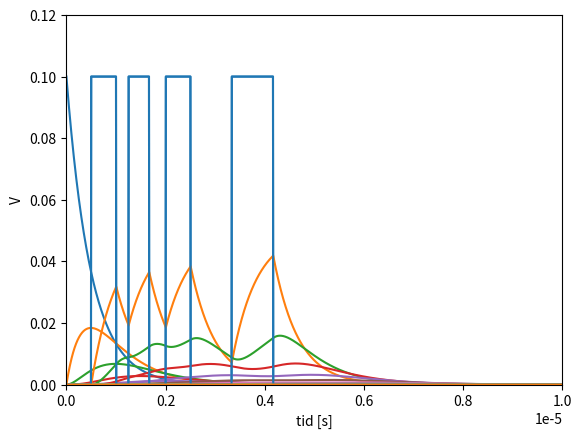

Reproduce this figure in Python.
### Obligatorisk innlevering 2, oppgave 1 ###
# Skal skrive et program som beregner bevegelsen til staven

import numpy as np
import matplotlib.pyplot as plt
"""
n = 10000            # tidssteg
T = 14              # tid [sek]
dt = T/n            # ∆t, ett tidssteg
a_arr = np.zeros(n)     # Array for akselerasjon
v = np.zeros(n)     # Array for fart
x = np.zeros(n)     # Array for x posisjon
t = np.zeros(n)     # Tidsarray

# Initialverdiene
# alle er 0, bortsett fra v0
v[0] = 20 # m/s
# B mellom 10 og 10**3
B = 10**(-1.03)
rho = 4.6*10**(-7) # tilsvarende elektisk stål
r = 0.15 # radius til stålsylinder
# lag array med mulige b-verdier. Skal stoppe innen 100 m.
A = np.pi*r**2
l = 2 # meter bredde på vogn
m = 2000 #vogn veier 2 tonn
p_l = 72
def Res(x):
    return rho*x/A

def a(Res_funk,v,B):        # p_l er plass til ledningen
    return -(B**2)*(l**2)*v/(Res_funk*m)
# Eulers Cromers metode:
for i in range(0,n-1):
    if x[i] < p_l:
        a_arr[i] = 0
    else:
        a_arr[i] = a(Res(x[i]-p_l),v[i],B)
    v[i+1] = v[i] + dt*a_arr[i]
    x[i+1] = x[i] + dt*v[i+1]
    t[i+1] = t[i] + dt

if x[-1] >= 100:
    print('Vogn har krasjet med B:{:}'.format(B))

elif -1*10**(-1) <= v[-1] <=  1*10**(-1):
    print('Vogn har blitt nedbremset til stopp, med B-felt: {:.4e}'.format(B))

plt.figure()
plt.subplot(121)
plt.plot(t,v)
plt.xlabel('tid [s]')
plt.ylabel('Hastighet [m/s]')

plt.subplot(122)
plt.plot(t,x)
plt.xlabel('tid [s]')
plt.ylabel('Posisjon [m]')
plt.show()

#### Oblig 2 del 2 ####
# simulere strøm i en nervecelle
# oppgave c
# For å løse oppgaven numerinsk velges

### initialbetingelser og konstanter
# g(t=0) = 0
r1 = 100
r2 = 250 # 250 mega ohm/sek
v_s = 70*10**(-2) #* -6
c = 0.01 #0.01*np.pi*(10**(-5)/2)**2


def qI_num(T,n):
    q = np.zeros(n)
    dq = np.zeros(n)
    I2 = np.zeros(n)
    t = np.zeros(n)
    dt = T/n

    for i in range(n-1):
        dq[i] = 1/r2*(v_s -(1/c +r2/(c*r1))*q[i])
        q[i+1] = q[i] + dq[i]*dt
        I2[i] = dq[i] + q[i]/(c*r1)
        t[i+1] = t[i] + dt
    I2[-1] = I2[n-2]
    return t,q,I2

t,q, I2 = qI_num(10,n)


t1 = np.linspace(0,10,n)

def qI_an(t):
    q = c*r1*v_s/(r1+r2)*(1-np.exp(-t*(r1+2)/(c*r1*r2)))
    dq = v_s/r2*np.exp(-t*(r1+r2)/(c*r1*r2))
    I2 = q/(c*r1) + dq
    return q, I2

plt.figure()
qnum, I2num = qI_an(t1)
plt.plot(t1,qnum, label = 'Numerisk')
plt.plot(t,q, label = 'Analytisk')
plt.legend()
plt.xlabel('tid [s]')
plt.ylabel('Ladning [C]')
plt.show()

plt.figure()
plt.plot(t1,I2num,label = 'Numerisk')
plt.plot(t,I2, label = 'Analytisk')
plt.legend()
plt.xlabel('tid [s]')
plt.ylabel('strøm [A]')
plt.show()
"""
## oppgave d og videre
##
R1 = 1*10**8
R2 = 10**6
C = 10**(-12)
v_s = 100*10**(-3)
n = 100
m = 10**4
T = 0.00005 # s
l = 100*10**(-3)
light = 3*10**8

# g) Løsning av ligningene gir en simulering av spenningen for hver kondensator

def vc_num(vs, T,n,m):
    V = np.zeros(shape = (n,m))
    V[0,0] = vs
    t = np.zeros(m)
    dt = T/m

    for k in range(n-1):
        for j in range(m-1):
            V[k,j+1] = V[k,j] + (1/C)*((V[k+1,j] - 2*V[k,j] + \
            V[k-1,j])/R2 - V[k,j]/R1)*dt;
            t[j+1] = t[j] + dt
    for i in range(n):
        plt.plot(t,V[i,:])
        plt.xlabel('t [s]')
        plt.ylabel('V')

    plt.show()
    print('V_inn = {:.4e}, V_ut = {:.4e}'.format(vs,np.amax(V[98,:])))
    k = np.where(V[98,:] == np.amax(V[98,:])) # np.amax(V[98,:]))
    print(k)
    print('Signaltida er: {:.4e} s, dvs. en hastighet på {:.4e} m/s, som er {:.2e}x lyshastigheten'.format(t[k[0][0]],l/t[k[0][0]],(l/t[k[0][0]])/light))
    return V

V = vc_num(v_s,T,n,m)

def vsfunk(t):
    global v_s
    if T/100 < t < T/50:
        vsign = v_s
    elif T/40 < t < T/30:
        vsign = v_s
    elif T/25 < t < T/20:
        vsign = v_s
    elif T/15 < t < T/12:
        vsign = v_s
    else:
        vsign = 0
    return vsign

# h) Modifisering av programmet slik at Vt start og vt slutt leses av
T = 0.00005
def vcmod_num(vs,vsfunk, T,n,m):
    V = np.zeros(shape = (n,m),dtype = np.float64)
    Vsignal = np.zeros(shape = (n,m),dtype = np.float64)
    t = np.zeros(m,dtype = np.float64)
    dt = T/m
    for k in range(n-1):
        for j in range(m-1):
            Vsignal[0,j] = vsfunk(t[j])
            Vsignal[k,j+1] = Vsignal[k,j] + (1/C)*((Vsignal[k+1,j] - 2*Vsignal[k,j] + \
            Vsignal[k-1,j])/R2 - Vsignal[k,j]/R1)*dt
            t[j+1] = t[j] + dt
    for i in range(n):
        plt.plot(t,Vsignal[i,:])
        plt.xlabel('tid [s]')
        plt.ylabel('V')
        plt.axis([0,0.00001,0,0.12])
    plt.show()

    plt.plot(t,Vsignal[0,:])
    plt.plot(t,Vsignal[98,:])
    plt.xlabel('tid [s]')
    plt.ylabel('V')
    plt.axis([0,0.00001,0,0.12])
    plt.show()

    print('V_inn = {:.4e}, V_ut = {:.4e}'.format(vs,np.amax(Vsignal[98,:])))
    return t,Vsignal

#def v_s(t):

t,V = vcmod_num(v_s,vsfunk,T,n,m)

# i) Signalhastighet
k = np.where(V[98,:] == np.amax(V[98,:])) # np.amax(V[98,:]))
print(k)
print('Signaltida er: {:.4e} s, dvs. en hastighet på {:.4e} m/s, som er {:.2e}x lyshastigheten'.format(t[k[0][0]],l/t[k[0][0]],(l/t[k[0][0]])/light))
#####################
"""
Vogn har blitt nedbremset til stopp, med B-felt: 9.3325e-02
V_inn = 1.0000e-01, V_ut = 5.3343e-28
Signaltida er: 4.9000e-07 s, dvs. en hastighet på 2.0408e+05 m/s, som er 6.80e-04x lyshastigheten

"""
